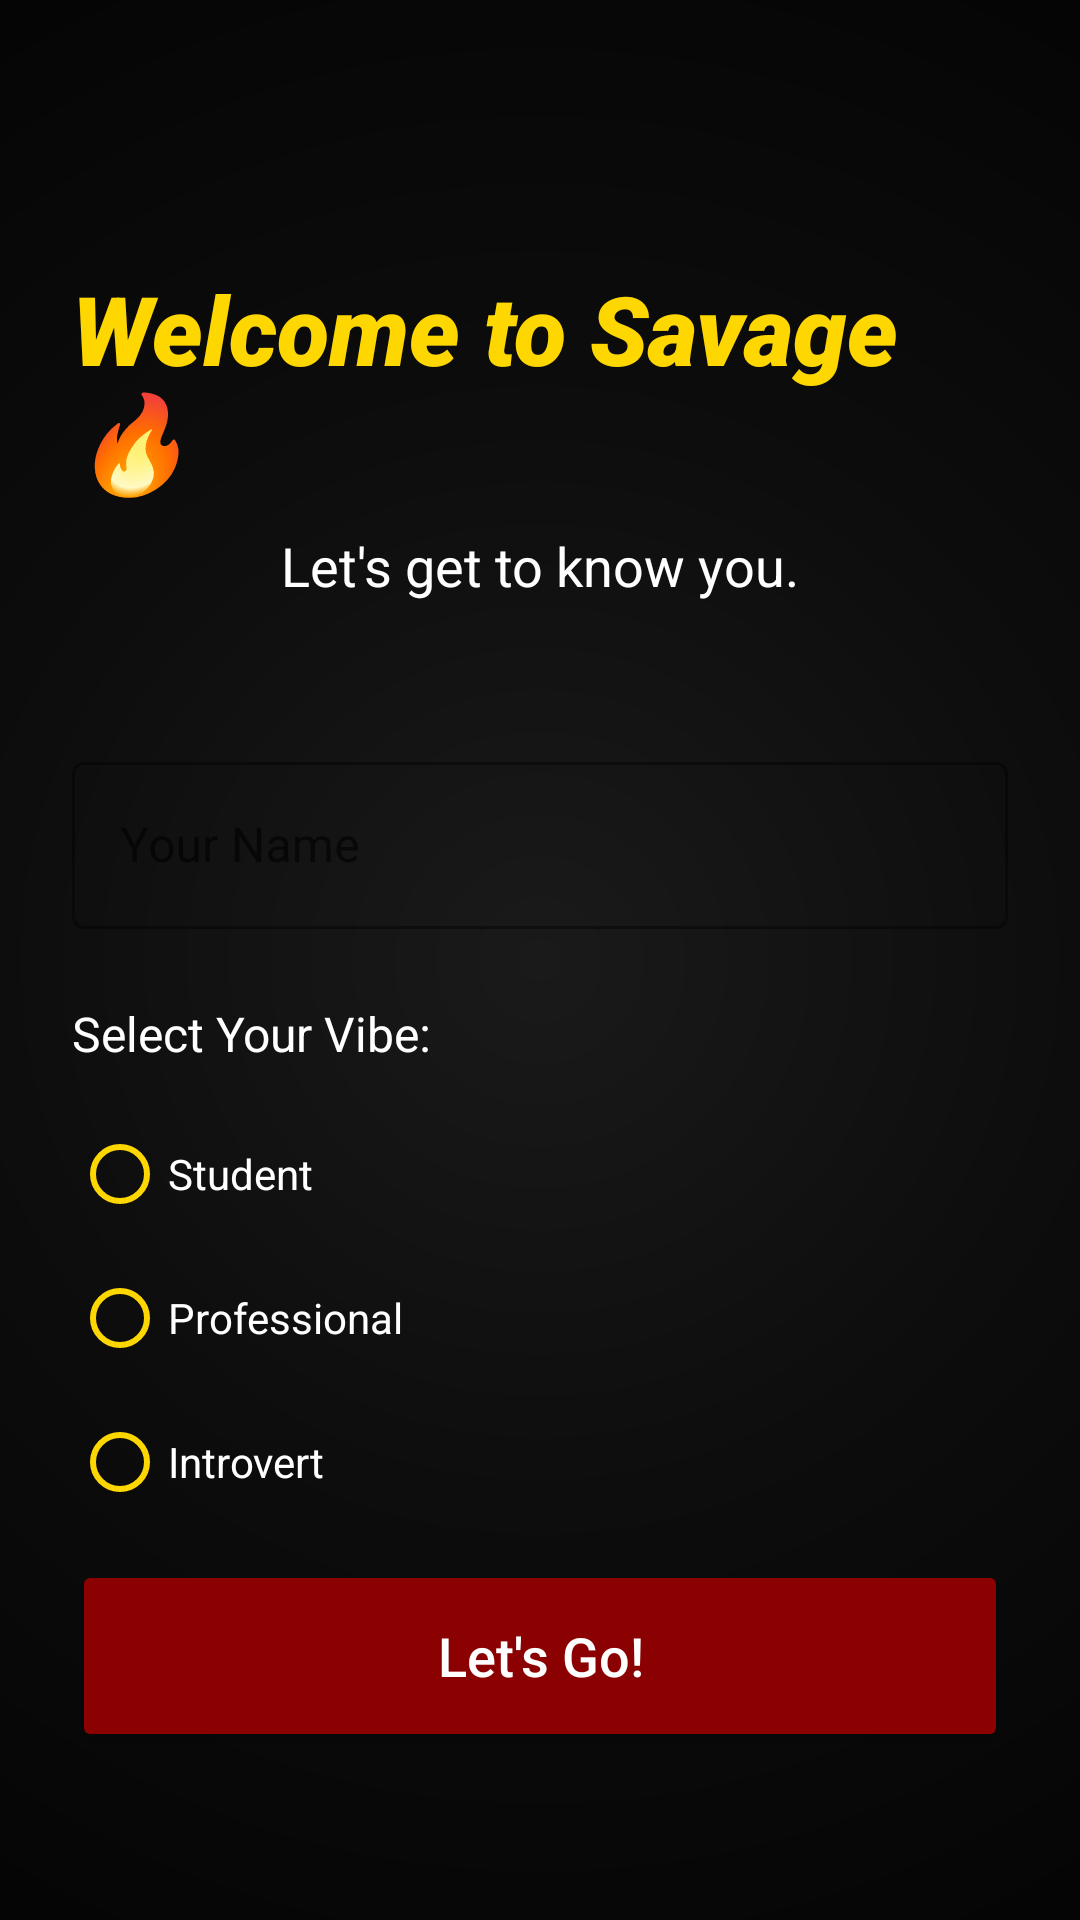

Reconstruct the res/layout file that produces this screen, plus the resources it refers to.
<!-- AndroidManifest.xml: application theme Theme.SavageExcuse -->
<!-- res/layout/activity_onboarding.xml -->
<?xml version="1.0" encoding="utf-8"?>
<androidx.constraintlayout.widget.ConstraintLayout xmlns:android="http://schemas.android.com/apk/res/android"
    xmlns:app="http://schemas.android.com/apk/res-auto"
    android:layout_width="match_parent"
    android:layout_height="match_parent"
    android:background="@drawable/bg_main_gradient"
    android:padding="24dp">

    <TextView
        android:id="@+id/tvWelcome"
        android:layout_width="wrap_content"
        android:layout_height="wrap_content"
        android:layout_marginTop="64dp"
        android:fontFamily="sans-serif-black"
        android:text="Welcome to Savage 🔥"
        android:textColor="@color/savage_yellow"
        android:textSize="32sp"
        android:textStyle="bold|italic"
        app:layout_constraintEnd_toEndOf="parent"
        app:layout_constraintStart_toStartOf="parent"
        app:layout_constraintTop_toTopOf="parent" />

    <TextView
        android:id="@+id/tvSubtitle"
        android:layout_width="wrap_content"
        android:layout_height="wrap_content"
        android:layout_marginTop="8dp"
        android:text="Let's get to know you."
        android:textColor="@color/white"
        android:textSize="18sp"
        app:layout_constraintEnd_toEndOf="parent"
        app:layout_constraintStart_toStartOf="parent"
        app:layout_constraintTop_toBottomOf="@id/tvWelcome" />

    <com.google.android.material.textfield.TextInputLayout
        android:id="@+id/tilName"
        style="@style/Widget.MaterialComponents.TextInputLayout.OutlinedBox"
        android:layout_width="match_parent"
        android:layout_height="wrap_content"
        android:layout_marginTop="48dp"
        android:hint="Your Name"
        app:boxStrokeColor="@color/savage_yellow"
        app:hintTextColor="@color/savage_yellow"
        app:layout_constraintTop_toBottomOf="@id/tvSubtitle">

        <com.google.android.material.textfield.TextInputEditText
            android:id="@+id/etName"
            android:layout_width="match_parent"
            android:layout_height="wrap_content"
            android:textColor="@color/white" />
    </com.google.android.material.textfield.TextInputLayout>

    <TextView
        android:id="@+id/tvPersonaLabel"
        android:layout_width="wrap_content"
        android:layout_height="wrap_content"
        android:layout_marginTop="24dp"
        android:text="Select Your Vibe:"
        android:textColor="@color/white"
        android:textSize="16sp"
        app:layout_constraintStart_toStartOf="parent"
        app:layout_constraintTop_toBottomOf="@id/tilName" />

    <RadioGroup
        android:id="@+id/rgPersona"
        android:layout_width="match_parent"
        android:layout_height="wrap_content"
        android:layout_marginTop="12dp"
        app:layout_constraintTop_toBottomOf="@id/tvPersonaLabel">

        <RadioButton
            android:id="@+id/rbStudent"
            android:layout_width="wrap_content"
            android:layout_height="wrap_content"
            android:text="Student"
            android:textColor="@color/white"
            android:buttonTint="@color/savage_yellow"/>

        <RadioButton
            android:id="@+id/rbProfessional"
            android:layout_width="wrap_content"
            android:layout_height="wrap_content"
            android:text="Professional"
            android:textColor="@color/white"
            android:buttonTint="@color/savage_yellow"/>

        <RadioButton
            android:id="@+id/rbIntrovert"
            android:layout_width="wrap_content"
            android:layout_height="wrap_content"
            android:text="Introvert"
            android:textColor="@color/white"
            android:buttonTint="@color/savage_yellow"/>
    </RadioGroup>

    <Button
        android:id="@+id/btnContinue"
        android:layout_width="0dp"
        android:layout_height="64dp"
        android:layout_marginBottom="32dp"
        android:backgroundTint="@color/cat_savage_mode_bg"
        android:text="Let's Go!"
        android:textAllCaps="false"
        android:textColor="@color/white"
        android:textSize="18sp"
        app:cornerRadius="16dp"
        app:layout_constraintBottom_toBottomOf="parent"
        app:layout_constraintEnd_toEndOf="parent"
        app:layout_constraintStart_toStartOf="parent" />

</androidx.constraintlayout.widget.ConstraintLayout>
<!-- resources referenced by this layout -->
<resources>
  <color name="cat_savage_mode_bg">#8B0000</color>
  <color name="savage_yellow">#FFD700</color>
  <color name="white">#FFFFFFFF</color>
  <!-- drawable bg_main_gradient (drawable) -->
  <?xml version="1.0" encoding="utf-8"?>
  <shape xmlns:android="http://schemas.android.com/apk/res/android">
      <gradient
          android:type="radial"
          android:gradientRadius="100%p"
          android:startColor="#1A1A1A"
          android:centerColor="#0D0D0D"
          android:endColor="#050505" />
  </shape>
  <style name="Theme.SavageExcuse" parent="Theme.MaterialComponents.DayNight.NoActionBar">
          
          <item name="colorPrimary">@color/glow_purple_start</item>
          <item name="colorPrimaryVariant">@color/bg_dark</item>
          <item name="colorOnPrimary">@color/white</item>
          
          <item name="colorSecondary">@color/generator_blue</item>
          <item name="colorSecondaryVariant">@color/generator_blue</item>
          <item name="colorOnSecondary">@color/black</item>
          
          <item name="android:statusBarColor">@color/bg_dark</item>
          <item name="android:navigationBarColor">@color/bg_dark</item>
          
      </style>
  <color name="glow_purple_start">#9C27B0</color>
  <color name="bg_dark">#0D0D0D</color>
  <color name="generator_blue">#00BFFF</color>
  <color name="black">#FF000000</color>
</resources>
